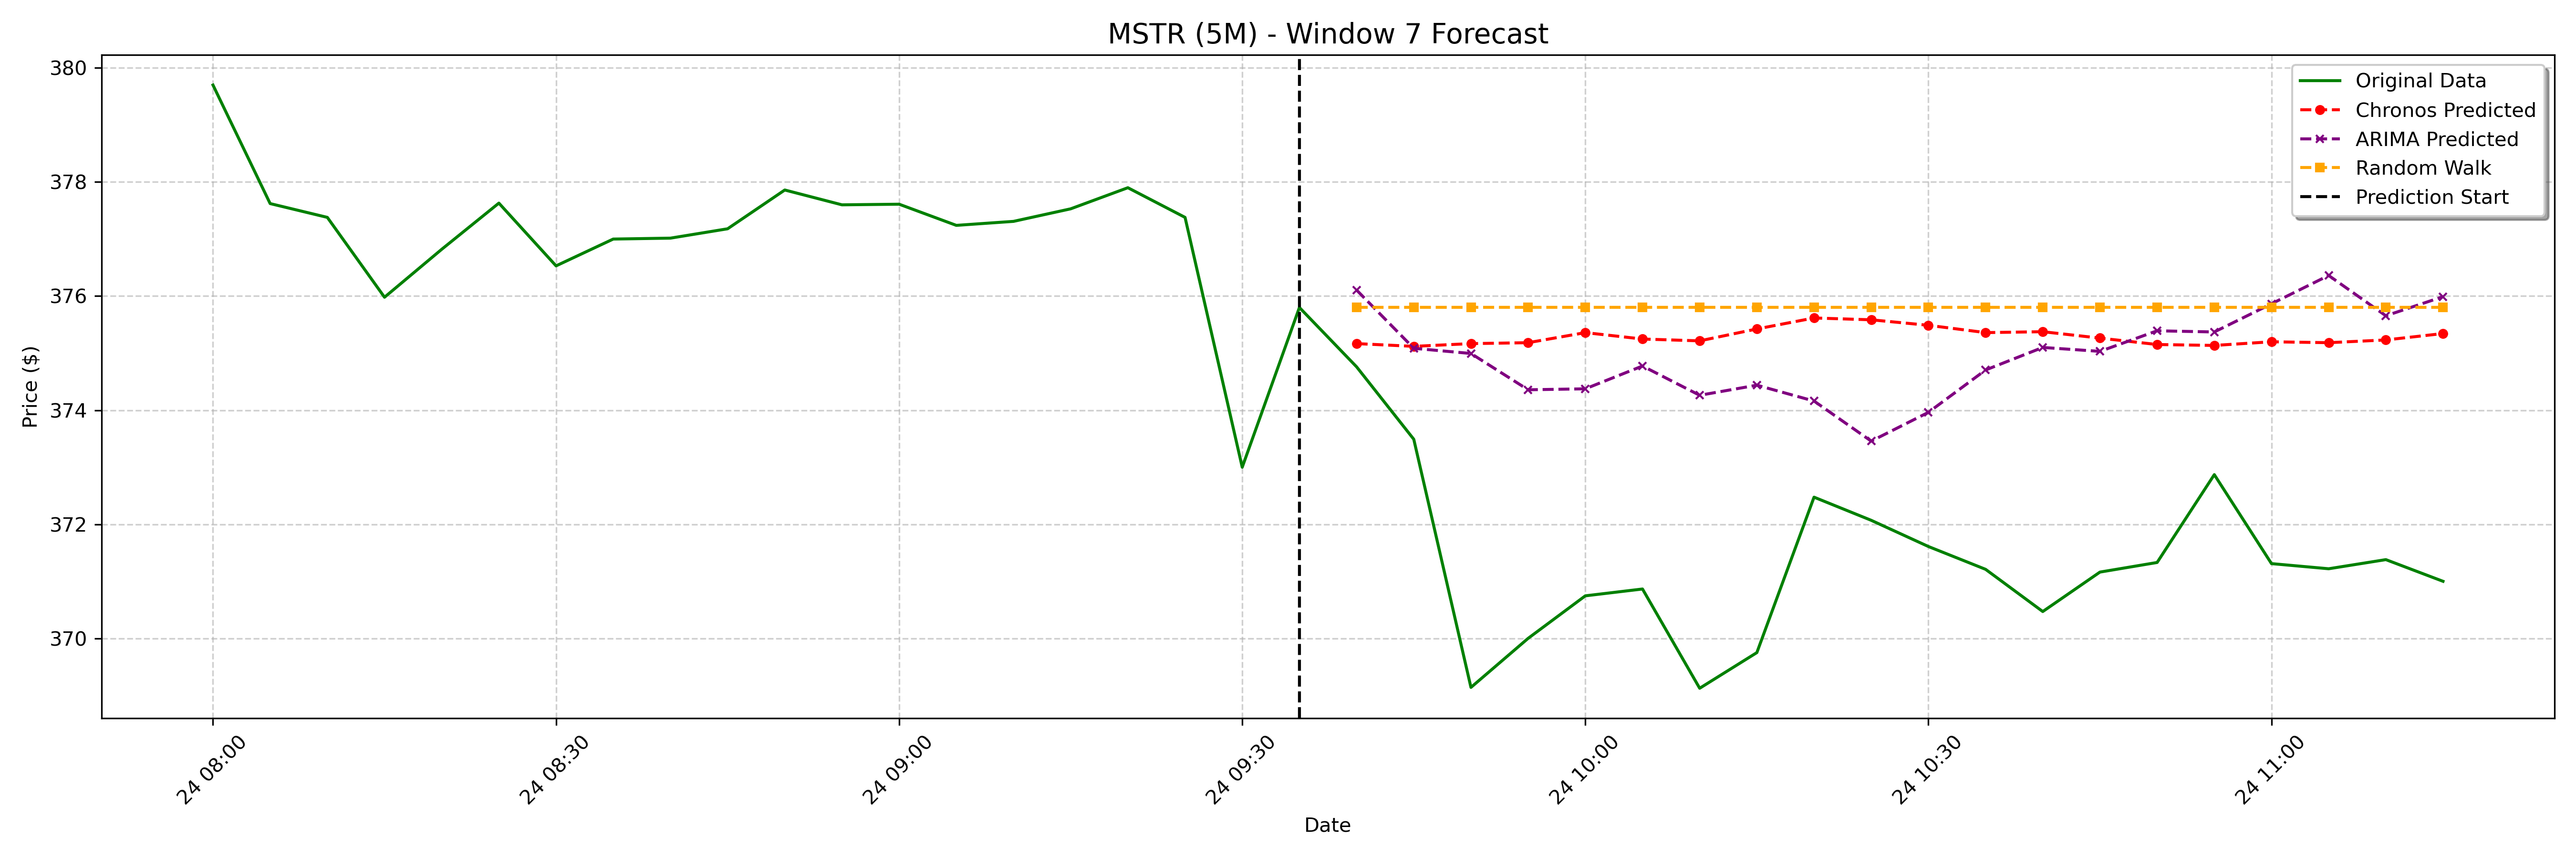

Data behind this chart, as committed beside it:
date, actual, chronos_forecast, arima_forecast, random_walk_forecast
2025-01-24 09:40:00-05:00, 374.8, 375.2, 376.1, 375.8
2025-01-24 09:45:00-05:00, 373.5, 375.1, 375.1, 375.8
2025-01-24 09:50:00-05:00, 369.1, 375.2, 375, 375.8
2025-01-24 09:55:00-05:00, 370.0, 375.2, 374.4, 375.8
2025-01-24 10:00:00-05:00, 370.7, 375.4, 374.4, 375.8
2025-01-24 10:05:00-05:00, 370.9, 375.2, 374.8, 375.8
2025-01-24 10:10:00-05:00, 369.1, 375.2, 374.3, 375.8
2025-01-24 10:15:00-05:00, 369.8, 375.4, 374.4, 375.8
2025-01-24 10:20:00-05:00, 372.5, 375.6, 374.2, 375.8
2025-01-24 10:25:00-05:00, 372.1, 375.6, 373.5, 375.8
2025-01-24 10:30:00-05:00, 371.6, 375.5, 374, 375.8
2025-01-24 10:35:00-05:00, 371.2, 375.4, 374.7, 375.8
2025-01-24 10:40:00-05:00, 370.5, 375.4, 375.1, 375.8
2025-01-24 10:45:00-05:00, 371.2, 375.3, 375, 375.8
2025-01-24 10:50:00-05:00, 371.3, 375.2, 375.4, 375.8
2025-01-24 10:55:00-05:00, 372.9, 375.1, 375.4, 375.8
2025-01-24 11:00:00-05:00, 371.3, 375.2, 375.9, 375.8
2025-01-24 11:05:00-05:00, 371.2, 375.2, 376.4, 375.8
2025-01-24 11:10:00-05:00, 371.4, 375.2, 375.7, 375.8
2025-01-24 11:15:00-05:00, 371.0, 375.3, 376, 375.8
